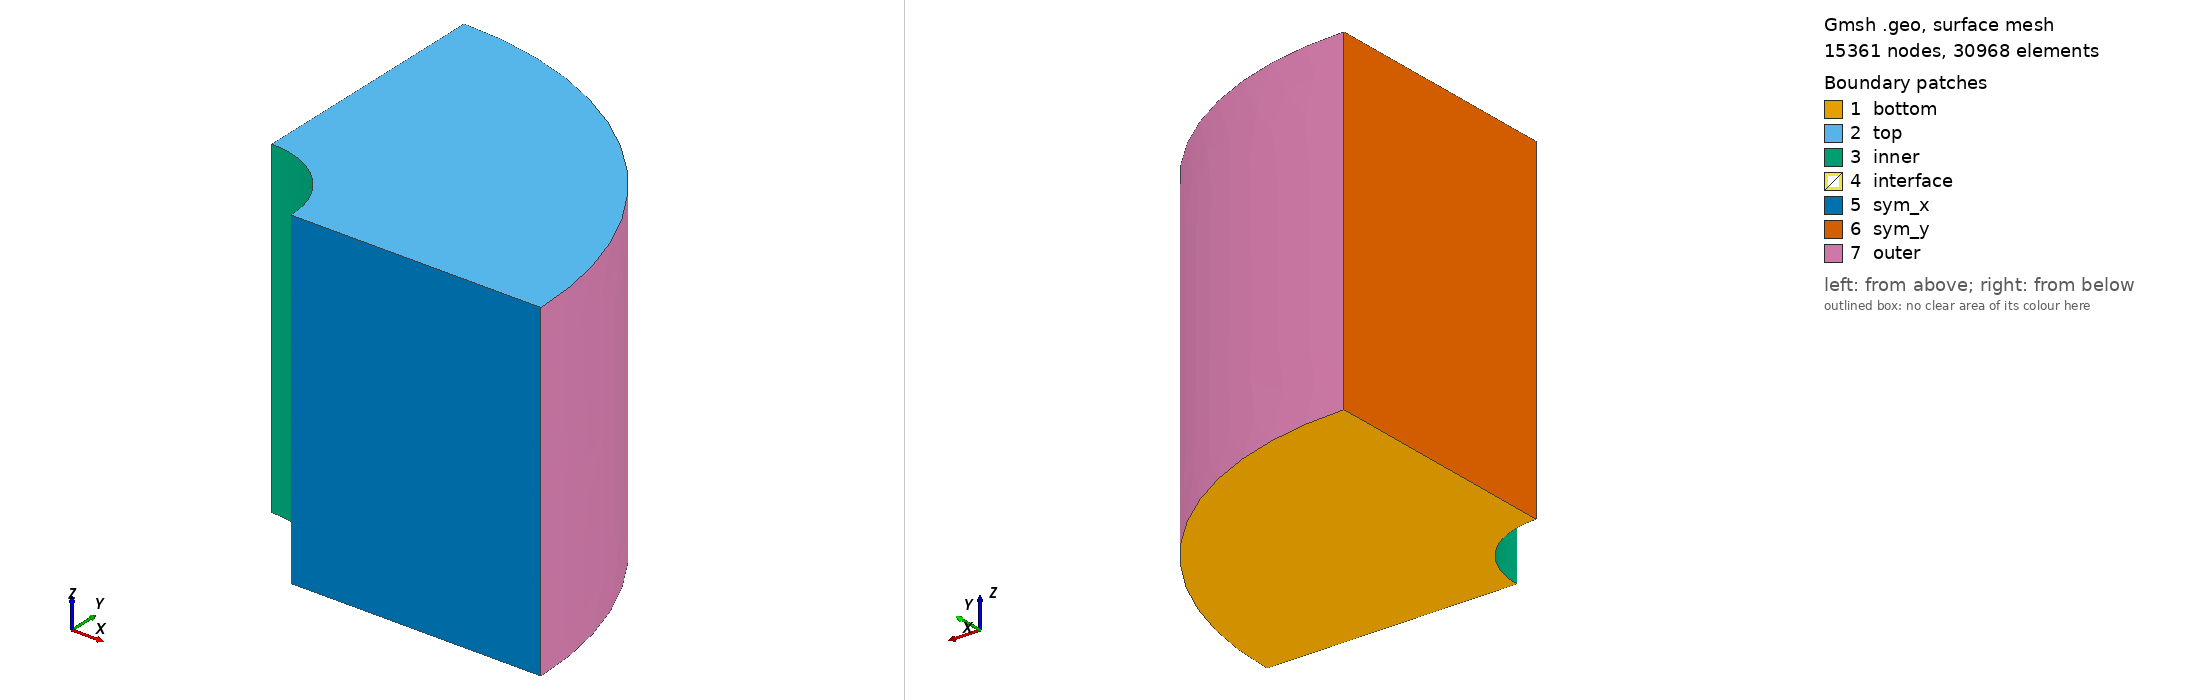

Gmsh geometry script, surface-meshed: 15361 nodes, 30968 surface elements. Boundary patches (legend numbers): 1 bottom, 2 top, 3 inner, 4 interface, 5 sym_x, 6 sym_y, 7 outer. Left view from above one corner, right view from below the opposite corner. Legend entries are the model's physical surfaces. The drawing asked Gmsh for element sizes between 1% and 20% of the model's largest extent; the script's own settings can give other sizes.

=== Tube_entire.geo (drawn) ===
// =====================================================================
//  90-deg quarter tube, r in [1, 4], height h.
//  Split at r=2 into TWO solids that SHARE a conformal interface:
//     inner_solid : r = 1 .. 2
//     outer_solid : r = 2 .. 4
//  The interface at r=2 (Surface 104) is used by both volumes, so the
//  mesh matches node-for-node across it (ideal for domain decomposition).
//  Transfinite (structured) on the inner cyl (r=1) and middle cyl (r=2).
//  Built-in kernel (no SetFactory) -- keep it that way.
// =====================================================================
r1=1.0;  r2=2.0;  r3=4.0;  h=4.0;

dx     = 0.50;   // mesh size in the FREE (radial) direction & non-structured faces
dx1   = 0.05;
Ntheta = 50;     // nodes along each 90-deg arc  (circumferential)
Nz     = 80;     // nodes along the height

// ---------------- points ----------------
// r=1(细)
Point(1)={r1,0,0,dx1}; Point(4)={0,r1,0,dx1};
Point(11)={r1,0,h,dx1};Point(14)={0,r1,h,dx1};
// r=2(细)
Point(2)={r2,0,0,dx1}; Point(5)={0,r2,0,dx1};
Point(12)={r2,0,h,dx1};Point(15)={0,r2,h,dx1};
// r=4(粗)
Point(3)={r3,0,0,dx};  Point(6)={0,r3,0,dx};
Point(13)={r3,0,h,dx}; Point(16)={0,r3,h,dx};
Point(9)={0,0,0,dx1};  Point(10)={0,0,h,dx1};   // 弧心,不是材料点,随意

// ---------------- arcs (90 deg, centre = axis point) ----------------
Circle(1)={1,9,4};    Circle(2)={2,9,5};    Circle(3)={3,9,6};      // bottom inner/middle/outer
Circle(4)={11,10,14}; Circle(5)={12,10,15}; Circle(6)={13,10,16};   // top

// ---------------- radial spokes ----------------
Line(11)={1,2};  Line(12)={2,3};    // bottom, x-axis
Line(13)={4,5};  Line(14)={5,6};    // bottom, y-axis
Line(15)={11,12};Line(16)={12,13};  // top, x-axis
Line(17)={14,15};Line(18)={15,16};  // top, y-axis

// ---------------- verticals ----------------
Line(21)={1,11}; Line(22)={2,12}; Line(23)={3,13};   // x-axis (r=1,2,4)
Line(24)={4,14}; Line(25)={5,15}; Line(26)={6,16};   // y-axis (r=1,2,4)

// ================= INNER solid  (r = 1 .. 2) =================
Curve Loop(101)={1,13,-2,-11};   Plane Surface(101)={101}; // bottom sector
Curve Loop(102)={4,17,-5,-15};   Plane Surface(102)={102}; // top sector
Curve Loop(103)={1,24,-4,-21};   Surface(103)={103};       // inner cyl  r=1
Curve Loop(104)={2,25,-5,-22};   Surface(104)={104};       // middle cyl r=2  <-- INTERFACE
Curve Loop(105)={11,22,-15,-21}; Plane Surface(105)={105}; // sym_x face (y=0)
Curve Loop(106)={13,25,-17,-24}; Plane Surface(106)={106}; // sym_y face (x=0)
Surface Loop(201)={101,102,103,104,105,106};
Volume(201)={201};

// ================= OUTER solid  (r = 2 .. 4) =================
// Surface 104 (r=2) is reused here -> shared, conformal interface.
Curve Loop(111)={2,14,-3,-12};   Plane Surface(111)={111}; // bottom sector
Curve Loop(112)={5,18,-6,-16};   Plane Surface(112)={112}; // top sector
Curve Loop(114)={3,26,-6,-23};   Surface(114)={114};       // outer cyl r=4
Curve Loop(115)={12,23,-16,-22}; Plane Surface(115)={115}; // sym_x face (y=0)
Curve Loop(116)={14,26,-18,-25}; Plane Surface(116)={116}; // sym_y face (x=0)
Surface Loop(202)={111,112,104,114,115,116};
Volume(202)={202};

// ================= transfinite: inner (103) + middle/interface (104) =================
Transfinite Curve {1,4}          = Ntheta;   // inner arcs (r=1)
Transfinite Curve {2,5}          = Ntheta;   // middle arcs (r=2)
Transfinite Curve {21,24,22,25}  = Nz;       // verticals bounding surfaces 103 & 104
Transfinite Surface {103,104};

// ================= physical groups =================
Physical Volume ("inner_solid",100) = {201};
Physical Volume ("outer_solid",200) = {202};
Physical Surface("inner",     1) = {103};       // r=1
Physical Surface("interface", 2) = {104};       // r=2  (shared)
Physical Surface("outer",     3) = {114};       // r=4
Physical Surface("bottom",    4) = {101,111};
Physical Surface("top",       5) = {102,112};
Physical Surface("sym_x",     6) = {105,115};
Physical Surface("sym_y",     7) = {106,116};

// =====================================================================
//  OPTIONAL: make the WHOLE thing a pure conformal HEX8 mesh.
//  Uncomment the block below (and you can then ignore dx).
//  Nr1/Nr2 = nodes across the inner / outer ring in the radial direction.
// =====================================================================
// Nr1 = 8;  Nr2 = 12;
// Transfinite Curve {1,2,3,4,5,6}       = Ntheta;
// Transfinite Curve {11,13,15,17}       = Nr1;
// Transfinite Curve {12,14,16,18}       = Nr2;
// Transfinite Curve {21,22,23,24,25,26} = Nz;
// Transfinite Surface {101,102,103,104,105,106,111,112,114,115,116};
// Transfinite Volume  {201,202};
// Recombine Surface   {101,102,103,104,105,106,111,112,114,115,116};
